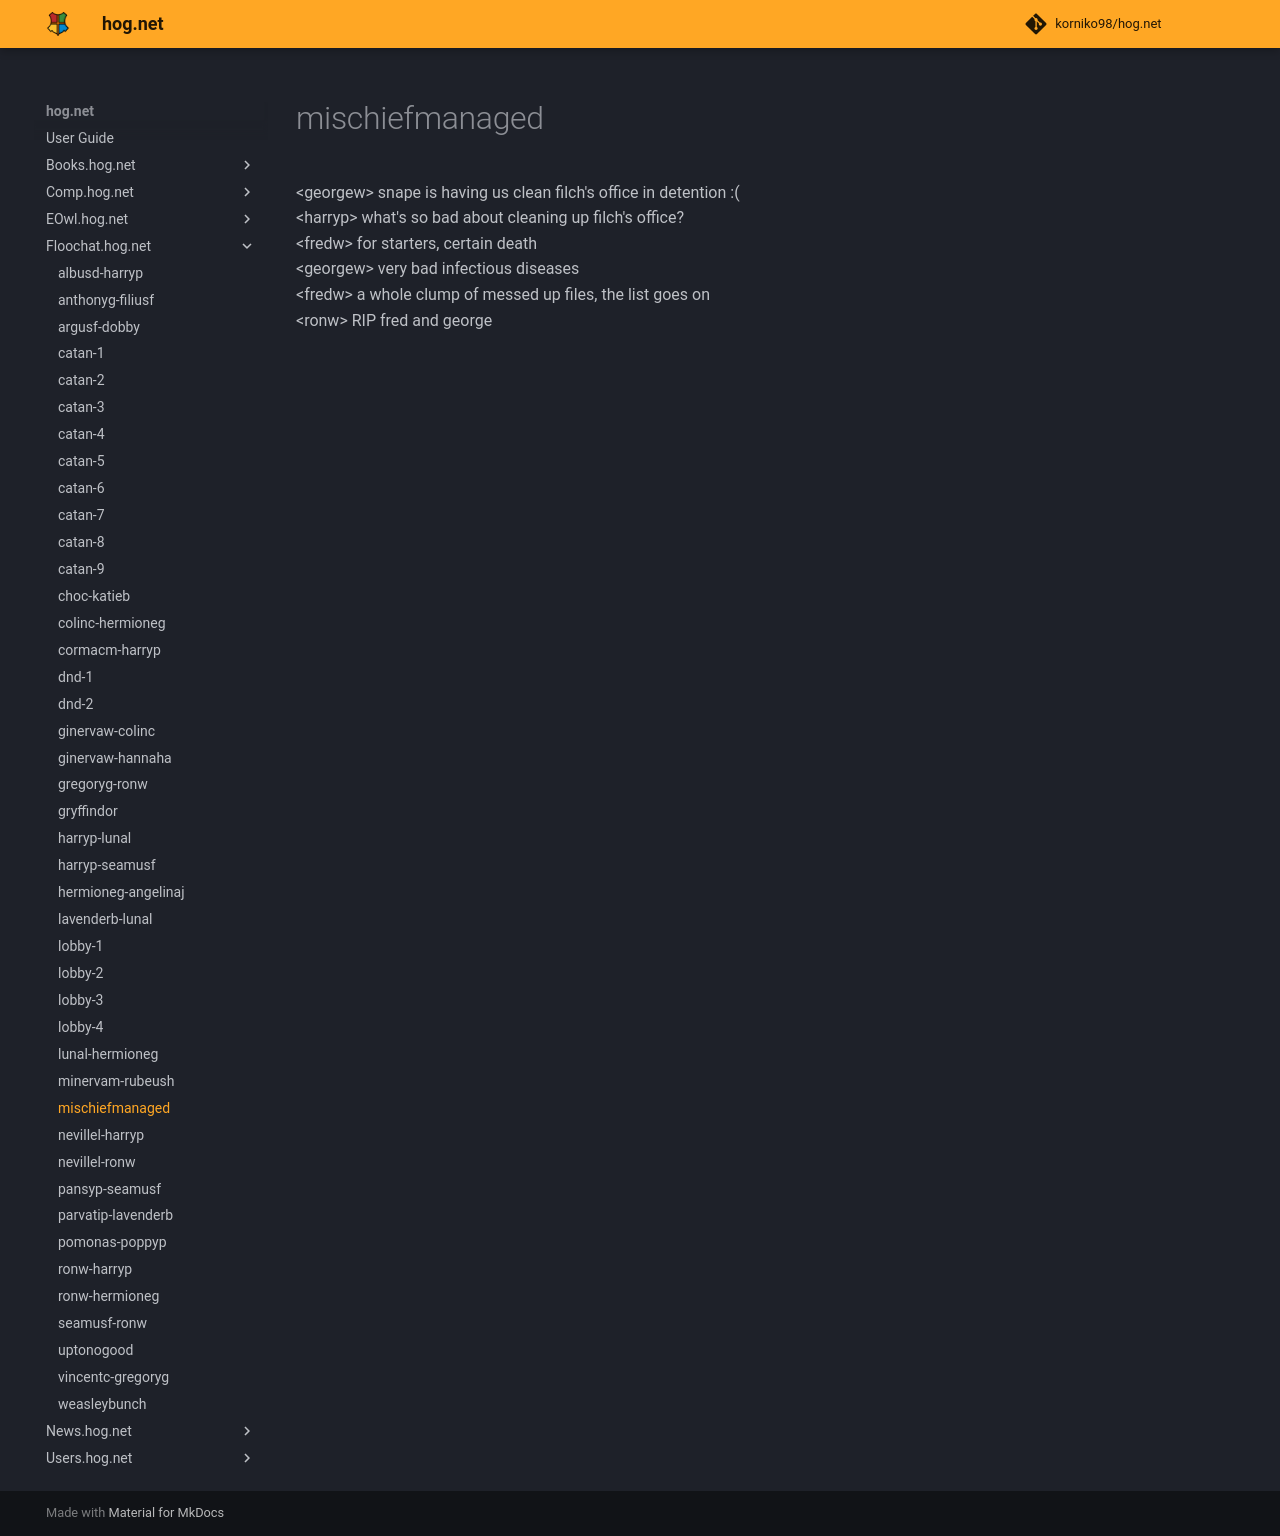

repository: korniko98/hog.net · page: Floochat.hog.net/mischiefmanaged/index.html · generator: mkdocs

# mischiefmanaged  
<georgew\> snape is having us clean filch's office in detention :(  
<harryp\> what's so bad about cleaning up filch's office?  
<fredw\> for starters, certain death  
<georgew\> very bad infectious diseases  
<fredw\> a whole clump of messed up files, the list goes on  
<ronw\> RIP fred and george  
  

<meta name="robots" content="noindex, noarchive, nofollow">
